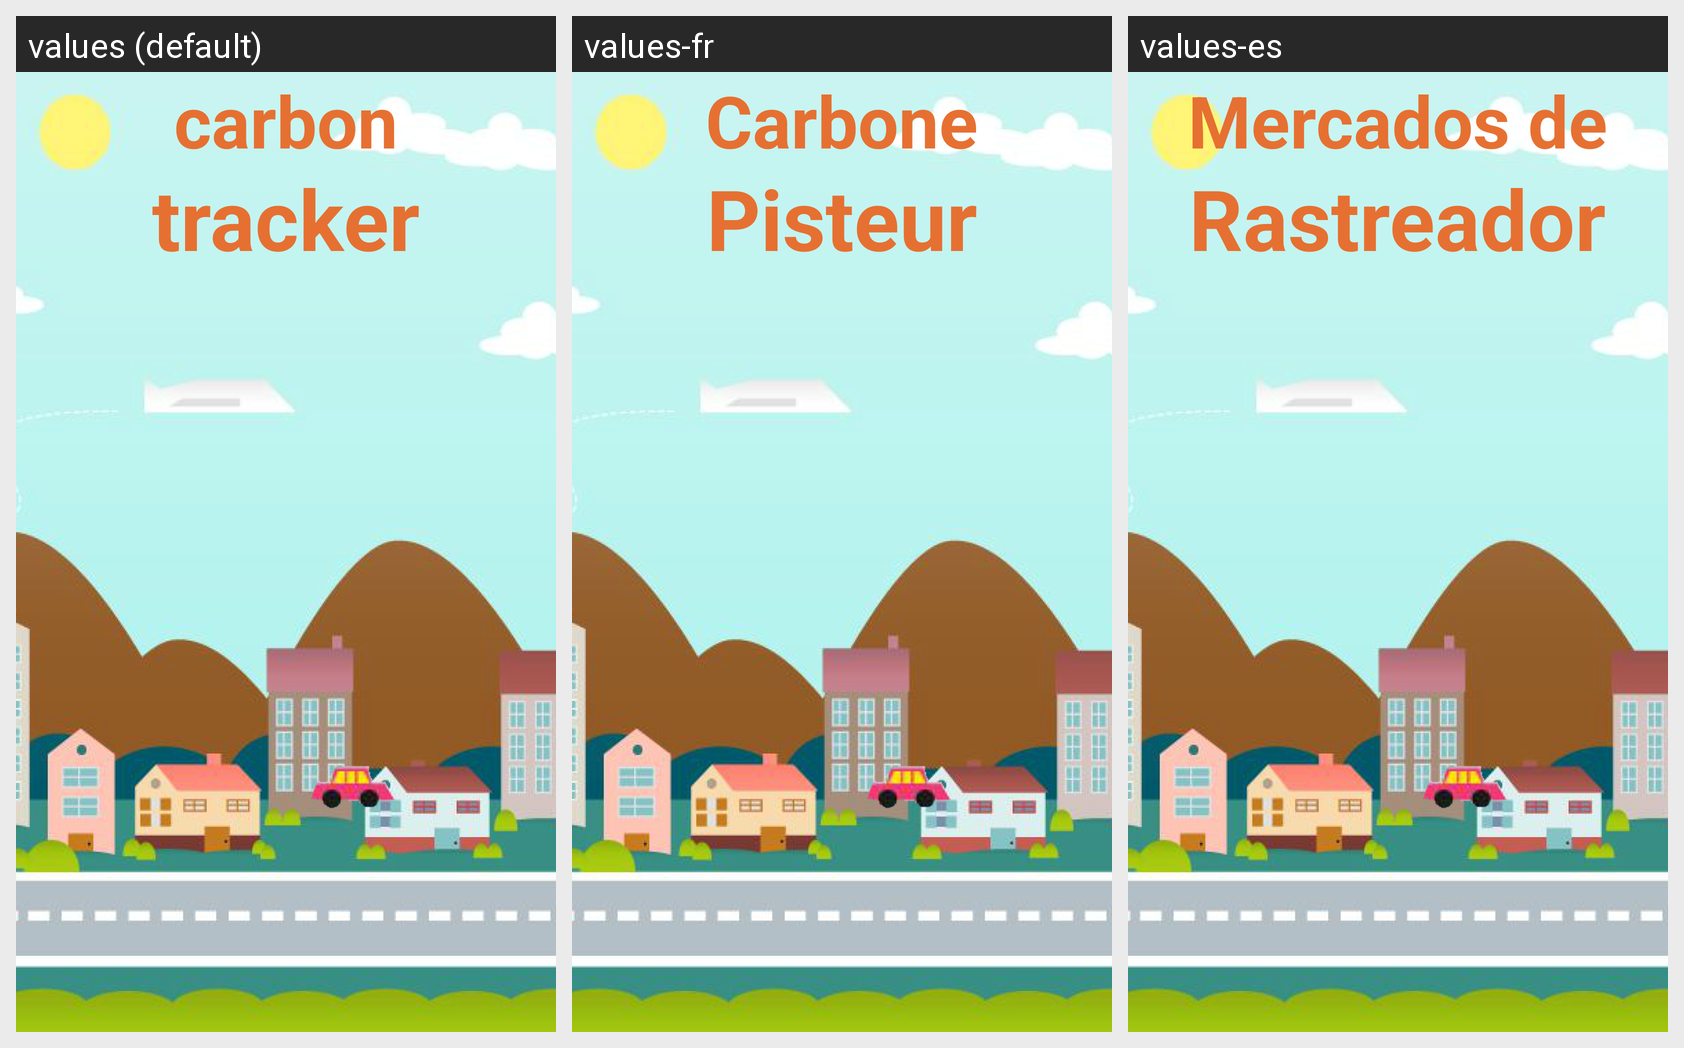

The same Android screen rendered under several of its app's locales, left to right. List the strings drawn on it with the default value and each locale's translation.
Android screen res/layout/activity_start_animation.xml rendered under 3 locales, left to right: values (default), values-fr, values-es. Device: Nexus 5 (rendered at 1080×1920; each locale shown at half size, 540×960, under a caption strip naming it); theme AppTheme.
Strings drawn on this screen, with the default value and each locale's value (text and hints the layout hard-codes, and strings that could not be matched under every locale, appear in the picture but are not listed):

carbon
  values: carbon
  values-fr: Carbone
  values-es: Mercados de

tracker
  values: tracker
  values-fr: Pisteur
  values-es: Rastreador
